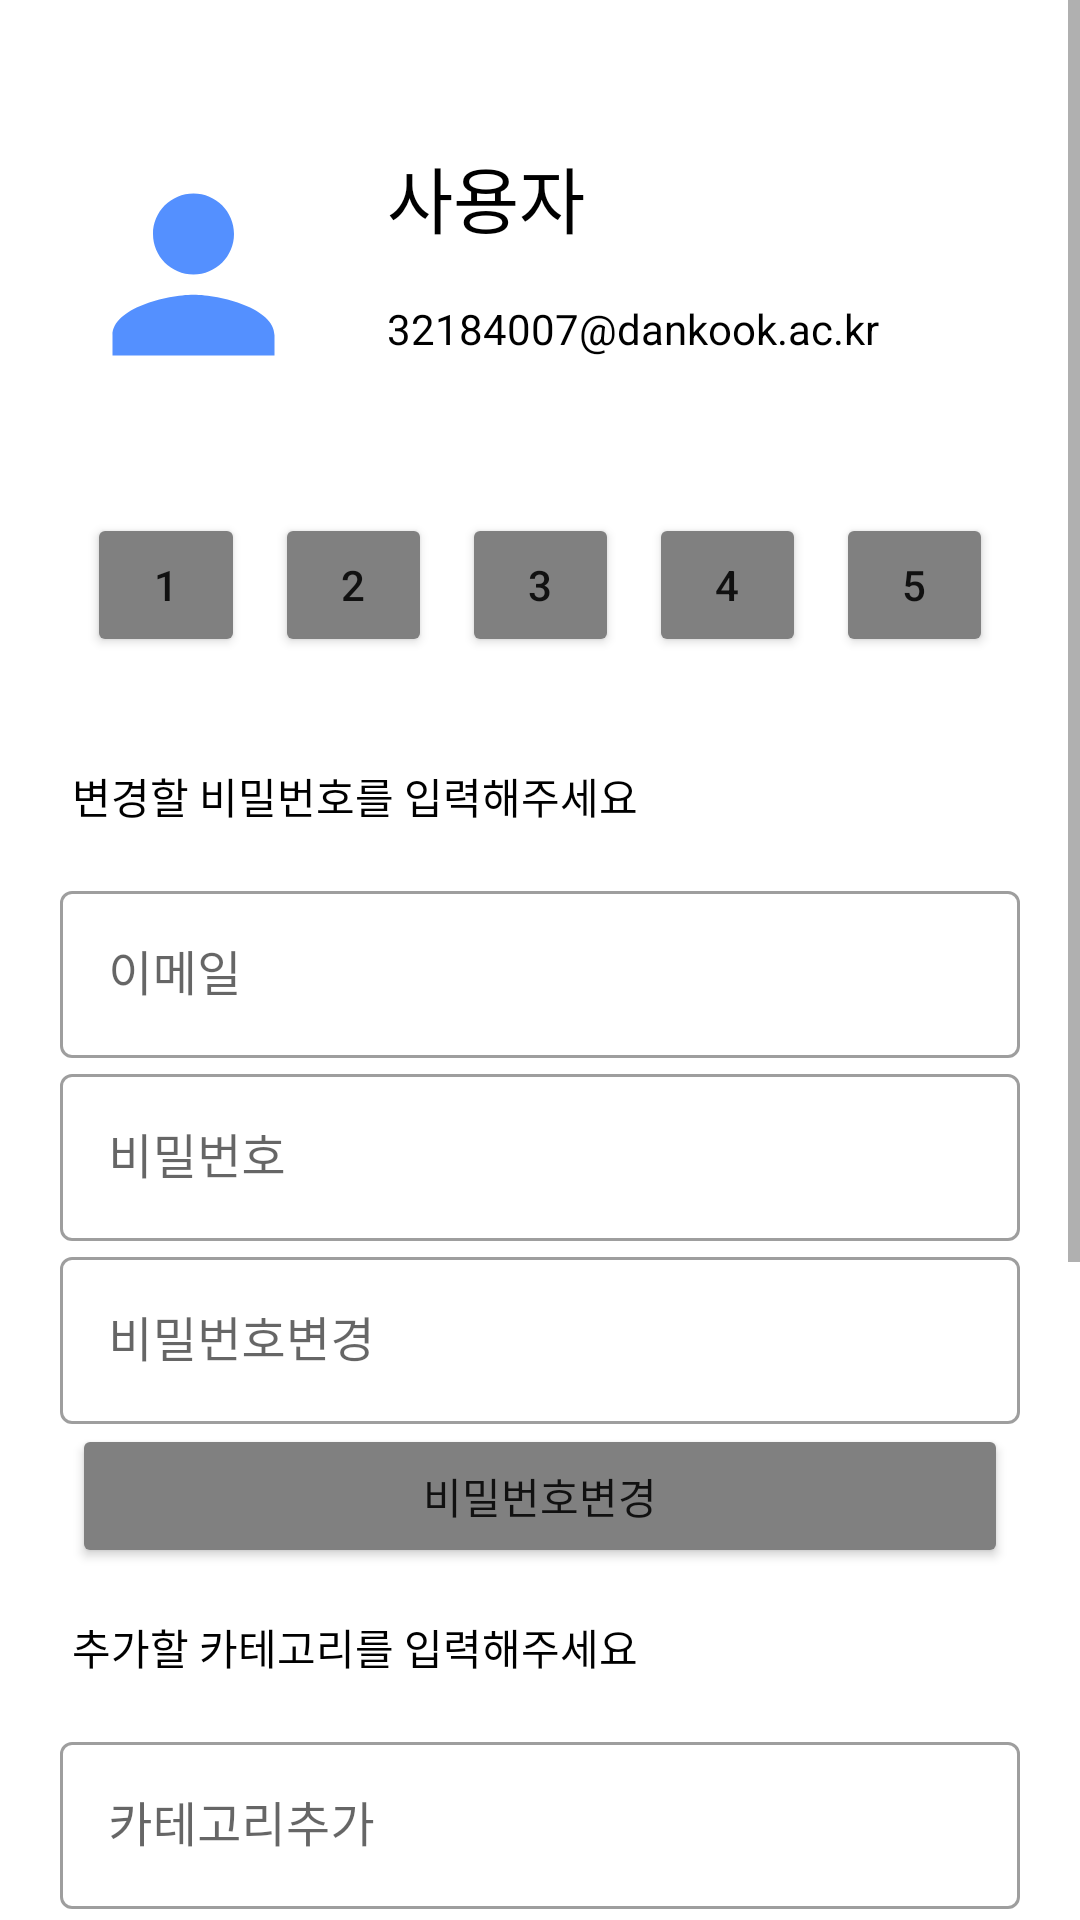

Here is an Android app screen rendered from its layout file. Give the layout XML and the strings, colors and styles it references.
<!-- AndroidManifest.xml: application theme Theme.Todo_list -->
<!-- res/layout/activity_user.xml -->
<?xml version="1.0" encoding="utf-8"?>
<ScrollView
    xmlns:android="http://schemas.android.com/apk/res/android"
    xmlns:app="http://schemas.android.com/apk/res-auto"
    xmlns:tools="http://schemas.android.com/tools"
    android:layout_width="match_parent"
    android:layout_height="match_parent"
    tools:context=".UserActivity">

    <androidx.constraintlayout.widget.ConstraintLayout
        android:layout_width="match_parent"
        android:layout_height="match_parent">
        <Button
            android:id="@+id/btn_back"
            android:layout_marginTop="64dp"
            android:layout_width="match_parent"
            android:layout_height="wrap_content"
            app:layout_constraintStart_toStartOf="@+id/btn_delcate"
            app:layout_constraintTop_toBottomOf="@+id/btn_delcate"
            android:text="돌아가기"
            android:backgroundTint="#808080"/>
        <com.google.android.material.textfield.TextInputLayout
            android:id="@+id/et_modipw"
            style="@style/Widget.MaterialComponents.TextInputLayout.OutlinedBox"
            android:layout_width="match_parent"
            android:layout_height="wrap_content"
            android:layout_marginHorizontal="20dp"
            android:hint="비밀번호변경"
            app:layout_constraintStart_toStartOf="@+id/et_conpw"
            app:layout_constraintTop_toBottomOf="@+id/et_conpw">

            <com.google.android.material.textfield.TextInputEditText
                android:id="@+id/et_ruser_modipw"
                android:layout_width="match_parent"
                android:layout_height="wrap_content"
                android:inputType="textPassword" />

        </com.google.android.material.textfield.TextInputLayout>

        <com.google.android.material.textfield.TextInputLayout
            android:id="@+id/et_conpw"
            style="@style/Widget.MaterialComponents.TextInputLayout.OutlinedBox"
            android:layout_width="match_parent"
            android:layout_height="wrap_content"
            android:layout_marginHorizontal="20dp"
            android:hint="비밀번호"
            app:layout_constraintStart_toStartOf="@+id/et_useremail"
            app:layout_constraintTop_toBottomOf="@+id/et_useremail">

            <com.google.android.material.textfield.TextInputEditText
                android:id="@+id/et_ruser_pw"
                android:layout_width="match_parent"
                android:layout_height="wrap_content"
                android:inputType="textPassword" />

        </com.google.android.material.textfield.TextInputLayout>

        <TextView
        android:id="@+id/textView5"
        android:layout_width="wrap_content"
        android:layout_height="wrap_content"
        android:layout_marginTop="16dp"
        android:text="삭제할 카테고리를 입력해주세요"
        android:textColor="@color/black"
        app:layout_constraintStart_toStartOf="@+id/textView4"
        app:layout_constraintTop_toBottomOf="@+id/btn_addcate" />

    <com.google.android.material.textfield.TextInputLayout
        android:id="@+id/et_addcate"
        style="@style/Widget.MaterialComponents.TextInputLayout.OutlinedBox"
        android:layout_width="match_parent"
        android:layout_height="wrap_content"
        android:layout_marginHorizontal="20dp"
        android:layout_marginTop="16dp"
        android:hint="카테고리추가"
        app:layout_constraintStart_toStartOf="@+id/textView4"
        app:layout_constraintTop_toBottomOf="@+id/textView4">

        <com.google.android.material.textfield.TextInputEditText
            android:id="@+id/et_ruser_title"
            android:layout_width="match_parent"
            android:layout_height="wrap_content"
            android:inputType="text" />

    </com.google.android.material.textfield.TextInputLayout>

        <TextView
            android:id="@+id/textView4"
            android:layout_width="wrap_content"
            android:layout_height="wrap_content"
            android:layout_marginTop="16dp"
            android:text="추가할 카테고리를 입력해주세요"
            android:textColor="@color/black"
            app:layout_constraintStart_toStartOf="@+id/textView3"
            app:layout_constraintTop_toBottomOf="@+id/btn_modipw" />

    <ImageView
        android:id="@+id/imageView2"
        android:layout_width="81dp"
        android:layout_height="87dp"
        android:layout_marginStart="24dp"
        android:layout_marginTop="48dp"
        app:layout_constraintStart_toStartOf="parent"
        app:layout_constraintTop_toTopOf="parent"
        app:srcCompat="@drawable/ic_person" />

    <TextView
        android:id="@+id/tv_username"
        android:layout_width="wrap_content"
        android:layout_height="wrap_content"
        android:layout_marginStart="24dp"
        android:text="사용자"
        android:textSize="24dp"
        android:textColor="@color/black"
        app:layout_constraintStart_toEndOf="@+id/imageView2"
        app:layout_constraintTop_toTopOf="@+id/imageView2" />

        <TextView
            android:id="@+id/tv_usermail"
            android:layout_width="wrap_content"
            android:layout_height="wrap_content"
            android:layout_marginBottom="16dp"
            android:text="32184007@dankook.ac.kr"
            android:textColor="@color/black"
            app:layout_constraintBottom_toBottomOf="@+id/imageView2"
            app:layout_constraintStart_toStartOf="@+id/tv_username" />

        <TextView
        android:id="@+id/textView3"
        android:layout_width="wrap_content"
        android:layout_height="wrap_content"
        android:layout_marginTop="36dp"
        android:textColor="@color/black"
        android:text="변경할 비밀번호를 입력해주세요"
        app:layout_constraintStart_toStartOf="@+id/imageView2"
        app:layout_constraintTop_toBottomOf="@+id/ll_btngroup" />

    <com.google.android.material.textfield.TextInputLayout
        android:id="@+id/et_useremail"
        style="@style/Widget.MaterialComponents.TextInputLayout.OutlinedBox"
        android:layout_width="match_parent"
        android:layout_height="wrap_content"
        android:layout_marginHorizontal="20dp"
        android:layout_marginTop="16dp"
        android:hint="이메일"
        app:layout_constraintStart_toStartOf="@+id/textView3"
        app:layout_constraintTop_toBottomOf="@+id/textView3">

        <com.google.android.material.textfield.TextInputEditText
            android:id="@+id/et_ruser_email"
            android:layout_width="match_parent"
            android:layout_height="wrap_content"
            android:inputType="textWebEmailAddress" />

    </com.google.android.material.textfield.TextInputLayout>


    <com.google.android.material.textfield.TextInputLayout
        android:id="@+id/mu_cate"
        style="@style/Widget.MaterialComponents.TextInputLayout.OutlinedBox.ExposedDropdownMenu"
        android:layout_width="match_parent"
        android:layout_height="wrap_content"
        android:layout_marginHorizontal="20dp"
        android:layout_marginTop="16dp"
        android:hint="카테고리를 선택하세요"
        app:layout_constraintStart_toStartOf="@+id/textView5"
        app:layout_constraintTop_toBottomOf="@+id/textView5">

        <AutoCompleteTextView
            android:id="@+id/text_item"
            android:layout_width="match_parent"
            android:layout_height="wrap_content"
            android:inputType="none" />
    </com.google.android.material.textfield.TextInputLayout>

        <Button
            android:id="@+id/btn_modipw"
            android:layout_width="match_parent"
            android:layout_height="wrap_content"
            android:layout_marginHorizontal="24dp"
            android:backgroundTint="#808080"
            android:text="비밀번호변경"
            app:layout_constraintStart_toStartOf="@+id/et_modipw"
            app:layout_constraintTop_toBottomOf="@+id/et_modipw" />

        <Button
        android:id="@+id/btn_addcate"
        android:layout_width="match_parent"
        android:layout_height="wrap_content"
        android:layout_marginTop="8dp"
        android:backgroundTint="#808080"
        android:text="카테고리추가"
        android:layout_marginHorizontal="24dp"
        app:layout_constraintStart_toStartOf="@+id/et_addcate"
        app:layout_constraintTop_toBottomOf="@+id/et_addcate" />

        <Button
            android:id="@+id/btn_delcate"
            android:layout_width="match_parent"
            android:layout_height="wrap_content"
            android:layout_marginTop="8dp"
            android:layout_marginHorizontal="24dp"
            android:backgroundTint="#808080"
            android:text="카테고리삭제"
            app:layout_constraintStart_toStartOf="@+id/mu_cate"
            app:layout_constraintTop_toBottomOf="@+id/mu_cate" />

        <ImageButton
            android:id="@+id/ibtn_userdelte"
            android:layout_width="29dp"
            android:layout_height="33dp"
            android:layout_marginStart="121dp"
            android:layout_marginEnd="48dp"
            android:background="#00ff0000"
            app:layout_constraintBottom_toBottomOf="@+id/tv_username"
            app:layout_constraintEnd_toEndOf="parent"
            app:layout_constraintStart_toEndOf="@+id/tv_username"
            app:layout_constraintTop_toTopOf="@+id/tv_username"
            app:srcCompat="@drawable/ic_baseline_delete_24" />

        <LinearLayout
            android:id="@+id/ll_btngroup"
            android:layout_marginTop="36dp"
            android:layout_marginHorizontal="24dp"
            app:layout_constraintStart_toStartOf="@+id/imageView2"
            app:layout_constraintTop_toBottomOf="@+id/imageView2"
            android:layout_width="match_parent"
            android:layout_height="wrap_content"
            android:orientation="horizontal">
            <Button
                android:id="@+id/btn_1"
                android:layout_width="wrap_content"
                android:layout_height="wrap_content"
                android:layout_weight="1"
                android:backgroundTint="#808080"
                android:text="1"
                android:layout_marginHorizontal="5dp"/>
            <Button
                android:id="@+id/btn_2"
                android:layout_width="wrap_content"
                android:layout_height="wrap_content"
                android:layout_weight="1"
                android:backgroundTint="#808080"
                android:text="2"
                android:layout_marginHorizontal="5dp"/>
            <Button
                android:id="@+id/btn_3"
                android:layout_width="wrap_content"
                android:layout_height="wrap_content"
                android:layout_weight="1"
                android:backgroundTint="#808080"
                android:text="3"
                android:layout_marginHorizontal="5dp"/>
            <Button
                android:id="@+id/btn_4"
                android:layout_width="wrap_content"
                android:layout_height="wrap_content"
                android:layout_weight="1"
                android:backgroundTint="#808080"
                android:text="4"
                android:layout_marginHorizontal="5dp"/>
            <Button
                android:id="@+id/btn_5"
                android:layout_width="wrap_content"
                android:layout_height="wrap_content"
                android:layout_weight="1"
                android:backgroundTint="#808080"
                android:text="5"
                android:layout_marginHorizontal="5dp"/>
        </LinearLayout>
    </androidx.constraintlayout.widget.ConstraintLayout>


</ScrollView>
<!-- resources referenced by this layout -->
<resources>
  <color name="black">#FF000000</color>
  <!-- drawable ic_baseline_delete_24 (drawable) -->
  <vector android:height="24dp" android:tint="#FF5454"
      android:viewportHeight="24" android:viewportWidth="24"
      android:width="24dp" xmlns:android="http://schemas.android.com/apk/res/android">
      <path android:fillColor="@android:color/white" android:pathData="M6,19c0,1.1 0.9,2 2,2h8c1.1,0 2,-0.9 2,-2V7H6v12zM19,4h-3.5l-1,-1h-5l-1,1H5v2h14V4z"/>
  </vector>
  <!-- drawable ic_person (drawable) -->
  <vector android:height="48dp" android:tint="#5490FF"
      android:viewportHeight="24" android:viewportWidth="24"
      android:width="48dp" xmlns:android="http://schemas.android.com/apk/res/android">
      <path android:fillColor="@android:color/white" android:pathData="M12,12c2.21,0 4,-1.79 4,-4s-1.79,-4 -4,-4 -4,1.79 -4,4 1.79,4 4,4zM12,14c-2.67,0 -8,1.34 -8,4v2h16v-2c0,-2.66 -5.33,-4 -8,-4z"/>
  </vector>
  <style name="Theme.Todo_list" parent="Theme.MaterialComponents.Light.NoActionBar">
          
          <item name="colorPrimary">@color/main_green</item>
          <item name="colorPrimaryVariant">@color/purple_700</item>
          <item name="colorOnPrimary">@color/white</item>
          
          <item name="colorSecondary">@color/teal_200</item>
          <item name="colorSecondaryVariant">@color/teal_700</item>
          <item name="colorOnSecondary">@color/black</item>
          
          <item name="android:statusBarColor" tools:targetApi="l">?attr/colorPrimaryVariant</item>
          
          <item name="windowActionBar">false</item>
          <item name="windowNoTitle">true</item>
  
  
      </style>
  <color name="main_green">#D1F379</color>
  <color name="purple_700">#FF3700B3</color>
  <color name="white">#FFFFFFFF</color>
  <color name="teal_200">#FF03DAC5</color>
  <color name="teal_700">#FF018786</color>
</resources>
